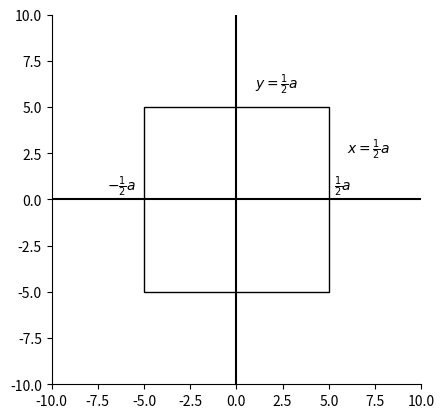

Reproduce this figure in Python. (Note: this script raises an exception after producing the figure.)
# -*- coding: utf-8 -*-
"""
Created on Wed Jun 16 13:04:26 2021

[redacted]
"""

import numpy as np
import matplotlib.pyplot as plt
from mpl_toolkits.mplot3d import Axes3D

def simple2DRectanglePlot():
    a=10.0
    fig, ax = plt.subplots()
    #defining the hexagon through its corners.
    rect=plt.Polygon([[-a/2,0.0],[-a/2,a/2],[a/2,a/2],
                        [a/2,0.0],[a/2, -a/2],[-a/2, -a/2]],facecolor='white',edgecolor='black')
    ax.add_artist(rect)
    plt.axvline(0.0,color='black')
    plt.axhline(0.0,color='black')
    plt.annotate(r'$y=\frac{1}{2}a$',(a*0.1,a*0.6)) #write this expression to that location
    plt.annotate(r'$x=\frac{1}{2}a$',(a*0.6,a*0.25))
    plt.annotate(r'$\frac{1}{2}a$',(a*0.53,0.5))
    plt.annotate(r'$-\frac{1}{2}a$',(-a*0.7,0.5))
    plt.xlim(-a,a)
    plt.ylim(-a,a)
    plt.gca().set_aspect('equal', adjustable='box')
    plt.gca().spines['right'].set_visible(False)#Switch off frame on right
    plt.gca().spines['top'].set_visible(False)#Switch off frame on top
    plt.show()

def hexFunc(x,y,a):
    """Function which disappears on the edge of a rectangle
    
    Parameters
    ----------
    X : ndarray
        meshgrid X values.
    Y : ndarray
        meshgrid Y values
    a : size of the rectangle
    """
    z = np.zeros(x.shape)
    mask = (y<=1/2*a)*(y>=-1/2*a) * \
            (x<=1/2*a)*(x>=-1/2*a)
    z[mask] = np.cos(y[mask]*np.pi/a)*np.cos(x[mask]*np.pi/a)
    return z


def simple3DRectanglePlot():

    a=10 #cm
    X = np.linspace(-a, a, 1000)
    Y = np.linspace(-a, a, 1000)
    Xn, Yn = np.meshgrid(X, Y)
    
    Z=hexFunc(Xn,Yn,a)
    
    fig = plt.figure()
    ax = fig.gca(projection='3d')
    surf=ax.plot_surface(Xn, Yn, Z, cmap="plasma")
    fig.colorbar(surf)
    plt.show()
    
    plt.figure()
    plt.contour(Xn,Yn,Z)
    plt.axis('equal')
    plt.colorbar()
    plt.show()
    


def main():
    simple2DRectanglePlot()
    simple3DRectanglePlot()
    
    
if __name__ == "__main__":
    main()